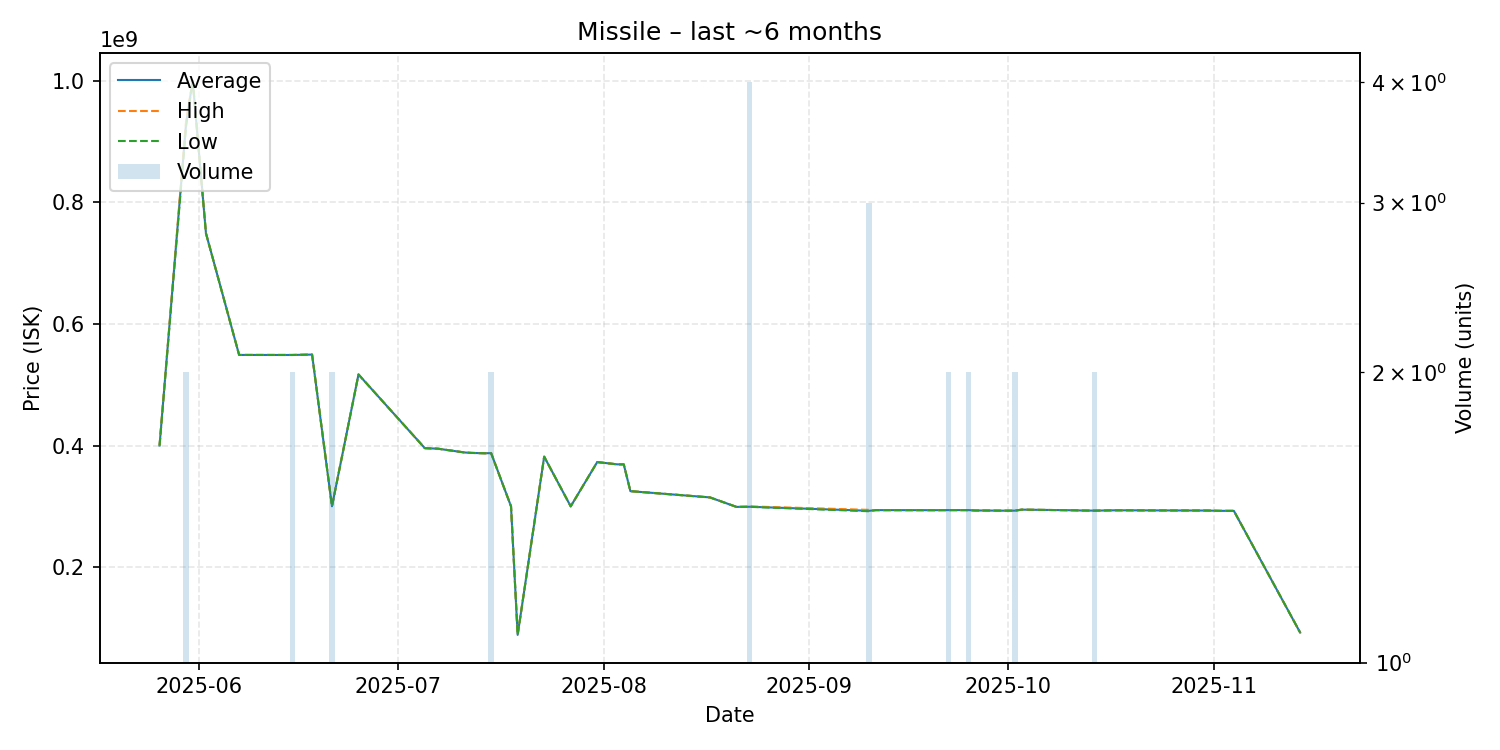

Source data for this figure (header and first rows):
date, average, highest, lowest, order_count, volume
2025-05-26, 400000000, 400000000, 400000000, 1, 1
2025-05-30, 929500000, 934000000, 925000000, 2, 2
2025-05-31, 1000000000, 1000000000, 1000000000, 1, 1
2025-06-02, 749000000, 749000000, 749000000, 1, 1
2025-06-07, 549000000, 549000000, 549000000, 1, 1
2025-06-15, 548950000, 549000000, 548900000, 2, 2
2025-06-18, 549600000, 549600000, 549600000, 1, 1
2025-06-21, 300150000, 300200000, 300100000, 2, 2
2025-06-25, 516900000, 516900000, 516900000, 1, 1
2025-07-05, 395700000, 395700000, 395700000, 1, 1
2025-07-07, 394800000, 394800000, 394800000, 1, 1
2025-07-11, 388600000, 388600000, 388600000, 1, 1
2025-07-12, 387900000, 387900000, 387900000, 1, 1
2025-07-14, 387300000, 387300000, 387300000, 1, 1
2025-07-15, 387550000, 387700000, 387400000, 2, 2
2025-07-18, 300000000, 300000000, 300000000, 1, 1
2025-07-19, 88640000, 88640000, 88640000, 1, 1
2025-07-23, 381700000, 381700000, 381700000, 1, 1
2025-07-27, 300000000, 300000000, 300000000, 1, 1
2025-07-31, 372800000, 372800000, 372800000, 1, 1
2025-08-03, 369100000, 369100000, 369100000, 1, 1
2025-08-04, 369000000, 369000000, 369000000, 1, 1
2025-08-05, 325000000, 325000000, 325000000, 1, 1
2025-08-17, 314700000, 314700000, 314700000, 1, 1
2025-08-21, 299100000, 299100000, 299100000, 1, 1
2025-08-23, 299350000, 299900000, 299200000, 4, 4
2025-09-10, 292700000, 294200000, 291950000, 3, 3
2025-09-11, 293800000, 293800000, 293800000, 1, 1
2025-09-20, 293700000, 293700000, 293700000, 1, 1
2025-09-22, 293800000, 293800000, 293800000, 2, 2
2025-09-25, 293800000, 293800000, 293800000, 2, 2
2025-09-26, 293200000, 293200000, 293200000, 1, 1
2025-09-27, 293200000, 293200000, 293200000, 1, 1
2025-09-30, 292900000, 292900000, 292900000, 1, 1
2025-10-02, 292950000, 293000000, 292900000, 2, 2
2025-10-03, 294600000, 294600000, 294600000, 1, 1
2025-10-11, 293500000, 293500000, 293500000, 1, 1
2025-10-12, 293200000, 293200000, 293200000, 1, 1
2025-10-14, 292950000, 293000000, 292900000, 2, 2
2025-10-17, 293500000, 293500000, 293500000, 1, 1
2025-10-19, 293500000, 293500000, 293500000, 1, 1
2025-10-21, 293400000, 293400000, 293400000, 1, 1
2025-10-31, 293100000, 293100000, 293100000, 1, 1
2025-11-02, 292600000, 292600000, 292600000, 1, 1
2025-11-04, 292600000, 292600000, 292600000, 1, 1
2025-11-14, 92400000, 92400000, 92400000, 1, 1
